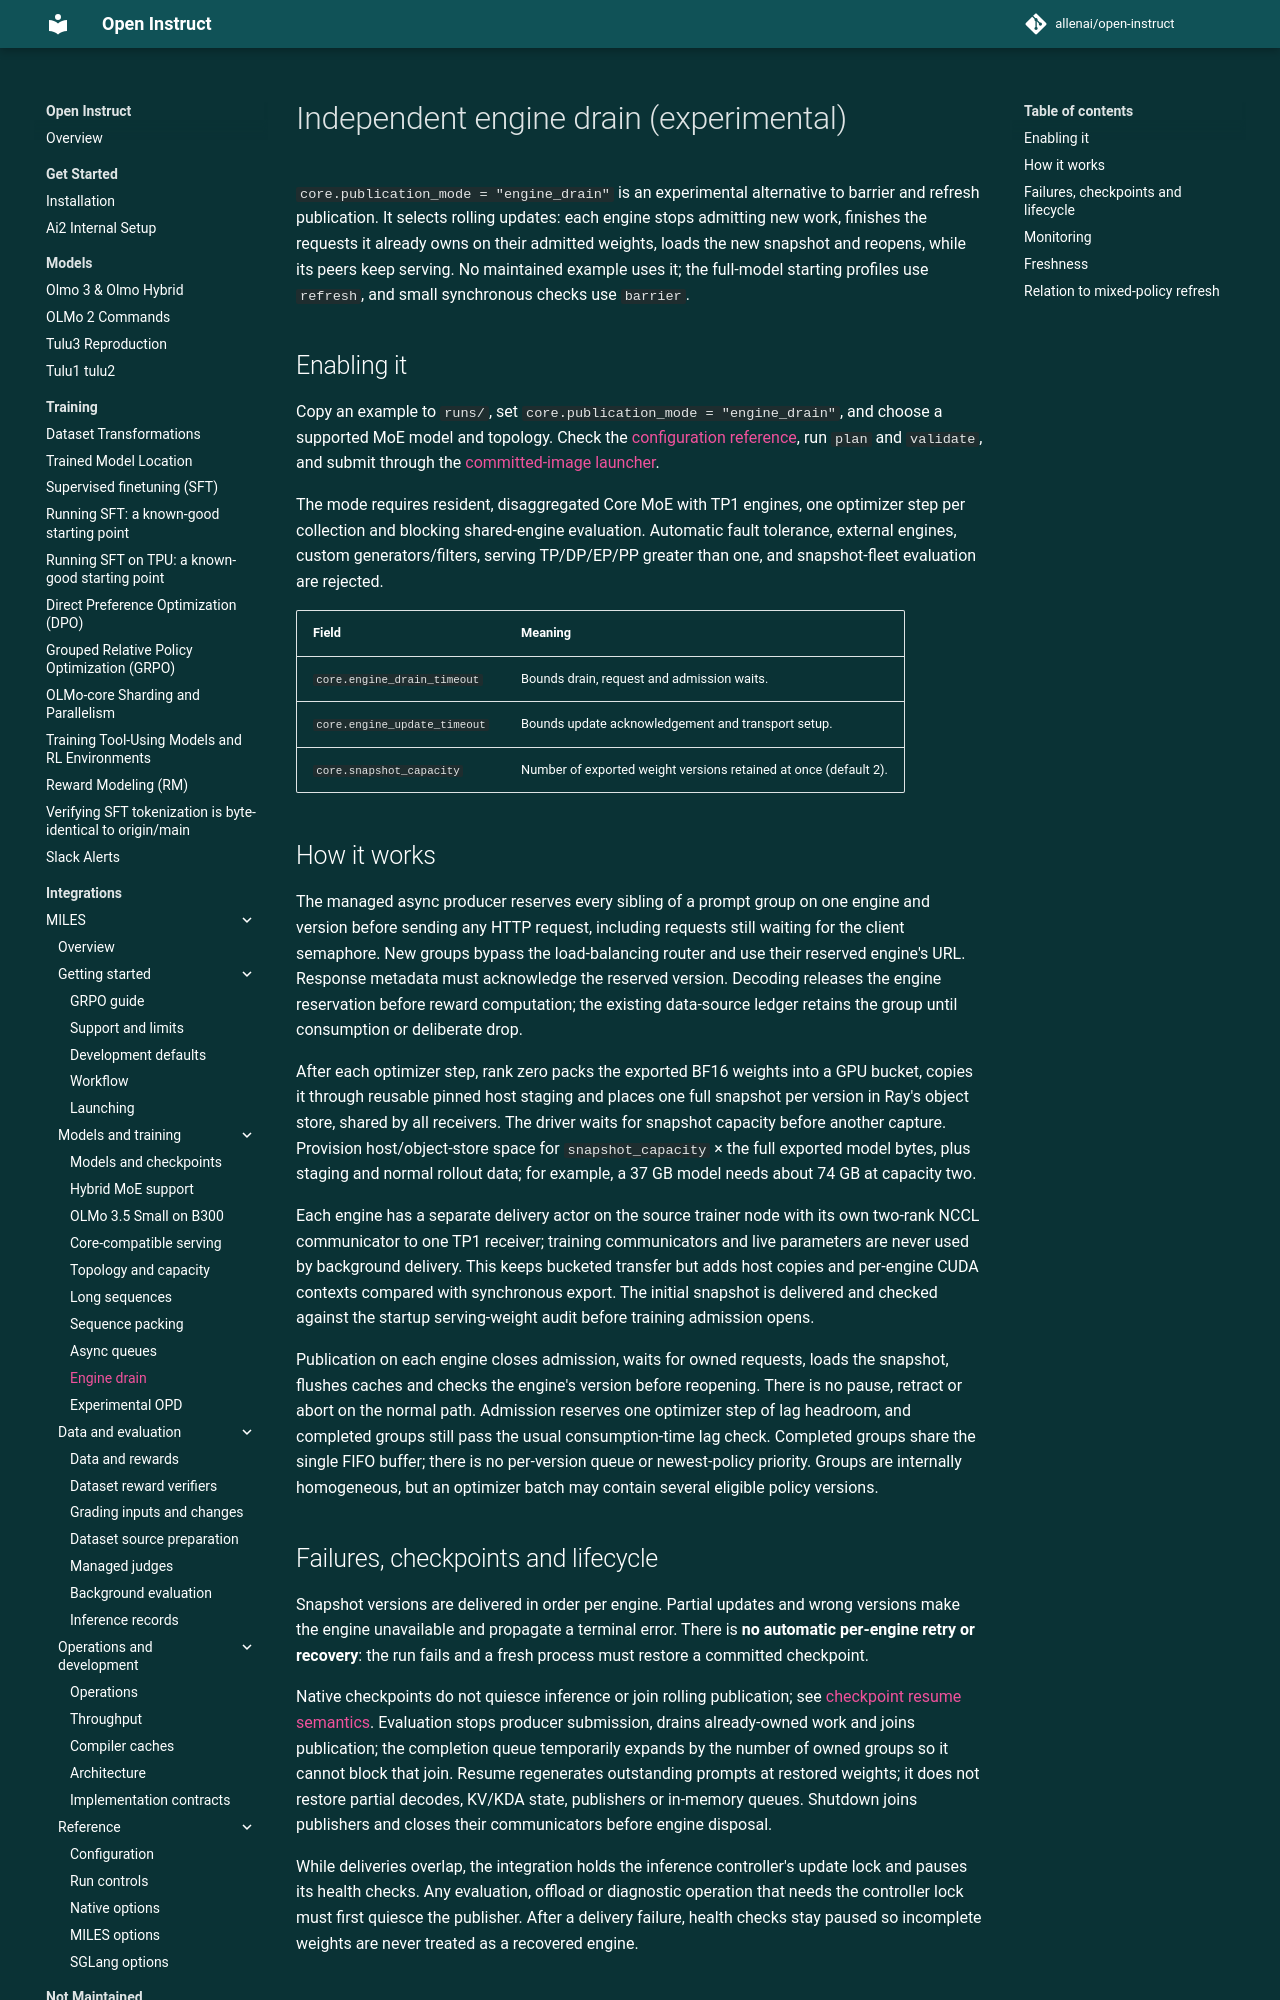

repository: allenai/open-instruct · page: miles/engine-drain/index.html · generator: mkdocs

# Independent engine drain (experimental)

`core.publication_mode = "engine_drain"` is an experimental alternative to
barrier and refresh publication. It selects rolling updates: each engine stops
admitting new work, finishes the requests it already owns on their admitted
weights, loads the new snapshot and reopens, while its peers keep serving. No
maintained example uses it; the full-model starting profiles use `refresh`, and
small synchronous checks use `barrier`.

## Enabling it

Copy an example to `runs/`, set `core.publication_mode = "engine_drain"`, and
choose a supported MoE model and topology. Check the
[configuration reference](configuration.md), run `plan` and `validate`, and submit
through the [committed-image launcher](launching.md).

The mode requires resident, disaggregated Core MoE with TP1 engines, one
optimizer step per collection and blocking shared-engine evaluation. Automatic
fault tolerance, external engines, custom generators/filters, serving
TP/DP/EP/PP greater than one, and snapshot-fleet evaluation are rejected.

| Field | Meaning |
|---|---|
| `core.engine_drain_timeout` | Bounds drain, request and admission waits. |
| `core.engine_update_timeout` | Bounds update acknowledgement and transport setup. |
| `core.snapshot_capacity` | Number of exported weight versions retained at once (default 2). |

## How it works

The managed async producer reserves every sibling of a prompt group on one engine
and version before sending any HTTP request, including requests still waiting for
the client semaphore. New groups bypass the load-balancing router and use their
reserved engine's URL. Response metadata must acknowledge the reserved version.
Decoding releases the engine reservation before reward computation; the existing
data-source ledger retains the group until consumption or deliberate drop.

After each optimizer step, rank zero packs the exported BF16 weights into a GPU
bucket, copies it through reusable pinned host staging and places one full
snapshot per version in Ray's object store, shared by all receivers. The driver
waits for snapshot capacity before another capture. Provision host/object-store
space for `snapshot_capacity` × the full exported model bytes, plus staging and
normal rollout data; for example, a 37 GB model needs about 74 GB at capacity two.

Each engine has a separate delivery actor on the source trainer node with its own
two-rank NCCL communicator to one TP1 receiver; training communicators and live
parameters are never used by background delivery. This keeps bucketed transfer
but adds host copies and per-engine CUDA contexts compared with synchronous export.
The initial snapshot is delivered and checked against the startup serving-weight
audit before training admission opens.

Publication on each engine closes admission, waits for owned requests, loads the
snapshot, flushes caches and checks the engine's version before reopening. There
is no pause, retract or abort on the normal path. Admission reserves one optimizer
step of lag headroom, and completed groups still pass the usual consumption-time
lag check. Completed groups share the single FIFO buffer; there is no per-version
queue or newest-policy priority. Groups are internally homogeneous, but an
optimizer batch may contain several eligible policy versions.
